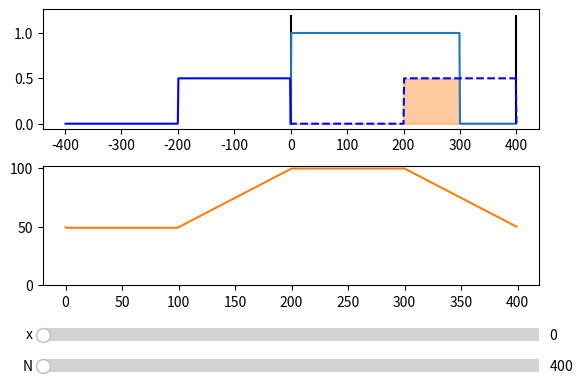

This chart was generated by the following Python code:
import numpy as np
import matplotlib.pyplot as plt
import matplotlib.gridspec as gridspec
from matplotlib.animation import FuncAnimation
from matplotlib.widgets import Slider

# --- Config ------------------------------------------------------------------------



# --- Setup -------------------------------------------------------------------------

N = 400
n = np.arange(N)

# Functions to convolve
f = np.zeros_like(n).astype(float); f[1:300] = 1.0
h = np.zeros_like(n).astype(float); h[1:200] = 0.5

g = np.fft.ifft(np.fft.fft(f)*np.fft.fft(h)) # circular conv in fourier domain

def plot():
        # Set up convolution visualization w/ slider
    gs = gridspec.GridSpec(12,6)
    fig = plt.figure()
    ax_inputs = fig.add_subplot(gs[0:4,:])
    ax_output = fig.add_subplot(gs[5:9,:])
    ax_xSlider = fig.add_subplot(gs[10,:])
    ax_NSlider = fig.add_subplot(gs[11,:])
   
    ax_inputs.vlines([0, 400], 0, 1.2, 'black')
    ax_inputs.plot(n, f)
    l_h,  = ax_inputs.plot(-n, h, 'b-')
    # l_hl, = ax_inputs.plot(-n-n.size, h, 'b--')
    l_hr, = ax_inputs.plot(-n+n.size, h, 'b--')

    h_ = np.flip(h)
    # c_fill = ax_inputs.fill_between(n, np.minimum(h_, f))

    l_g, = ax_output.plot(n, g, color='C1'); ax_output.set_ylim(ymin=0)
    

    sl_x = Slider(ax_xSlider, 'x', 0, N, valinit=0, valstep=1)
    sl_N = Slider(ax_NSlider, 'N', 400, n.size*2, valinit=400, valstep=1)

    
    def sl_x_changed(x):
        # update inputs plot
        l_h.set_xdata(-n+x)
        # l_hl.set_xdata(-n-n.size+x)
        l_hr.set_xdata(-n+n.size+x)

        # update shading
        h_ = np.roll(np.flip(h), x)
        sl_x_changed.c_fill.remove()
        sl_x_changed.c_fill = ax_inputs.fill_between(n, np.minimum(h_, f), alpha=0.4, color='C1')

        # TODO: update indicator on conv output plot

        fig.canvas.draw()
        fig.canvas.flush_events()
    sl_x_changed.c_fill = ax_inputs.fill_between(n, np.minimum(h_, f), alpha=0.4, color='C1')
    
    def sl_N_changed(N):
        # TODO: change padding on f,g -> update inputs plot
        # TODO: recompute convolution in fourier domain -> update output plot
        pass

    sl_x.on_changed(sl_x_changed)
    sl_N.on_changed(sl_N_changed)

    plt.show()

if __name__ == '__main__':
    plot()
